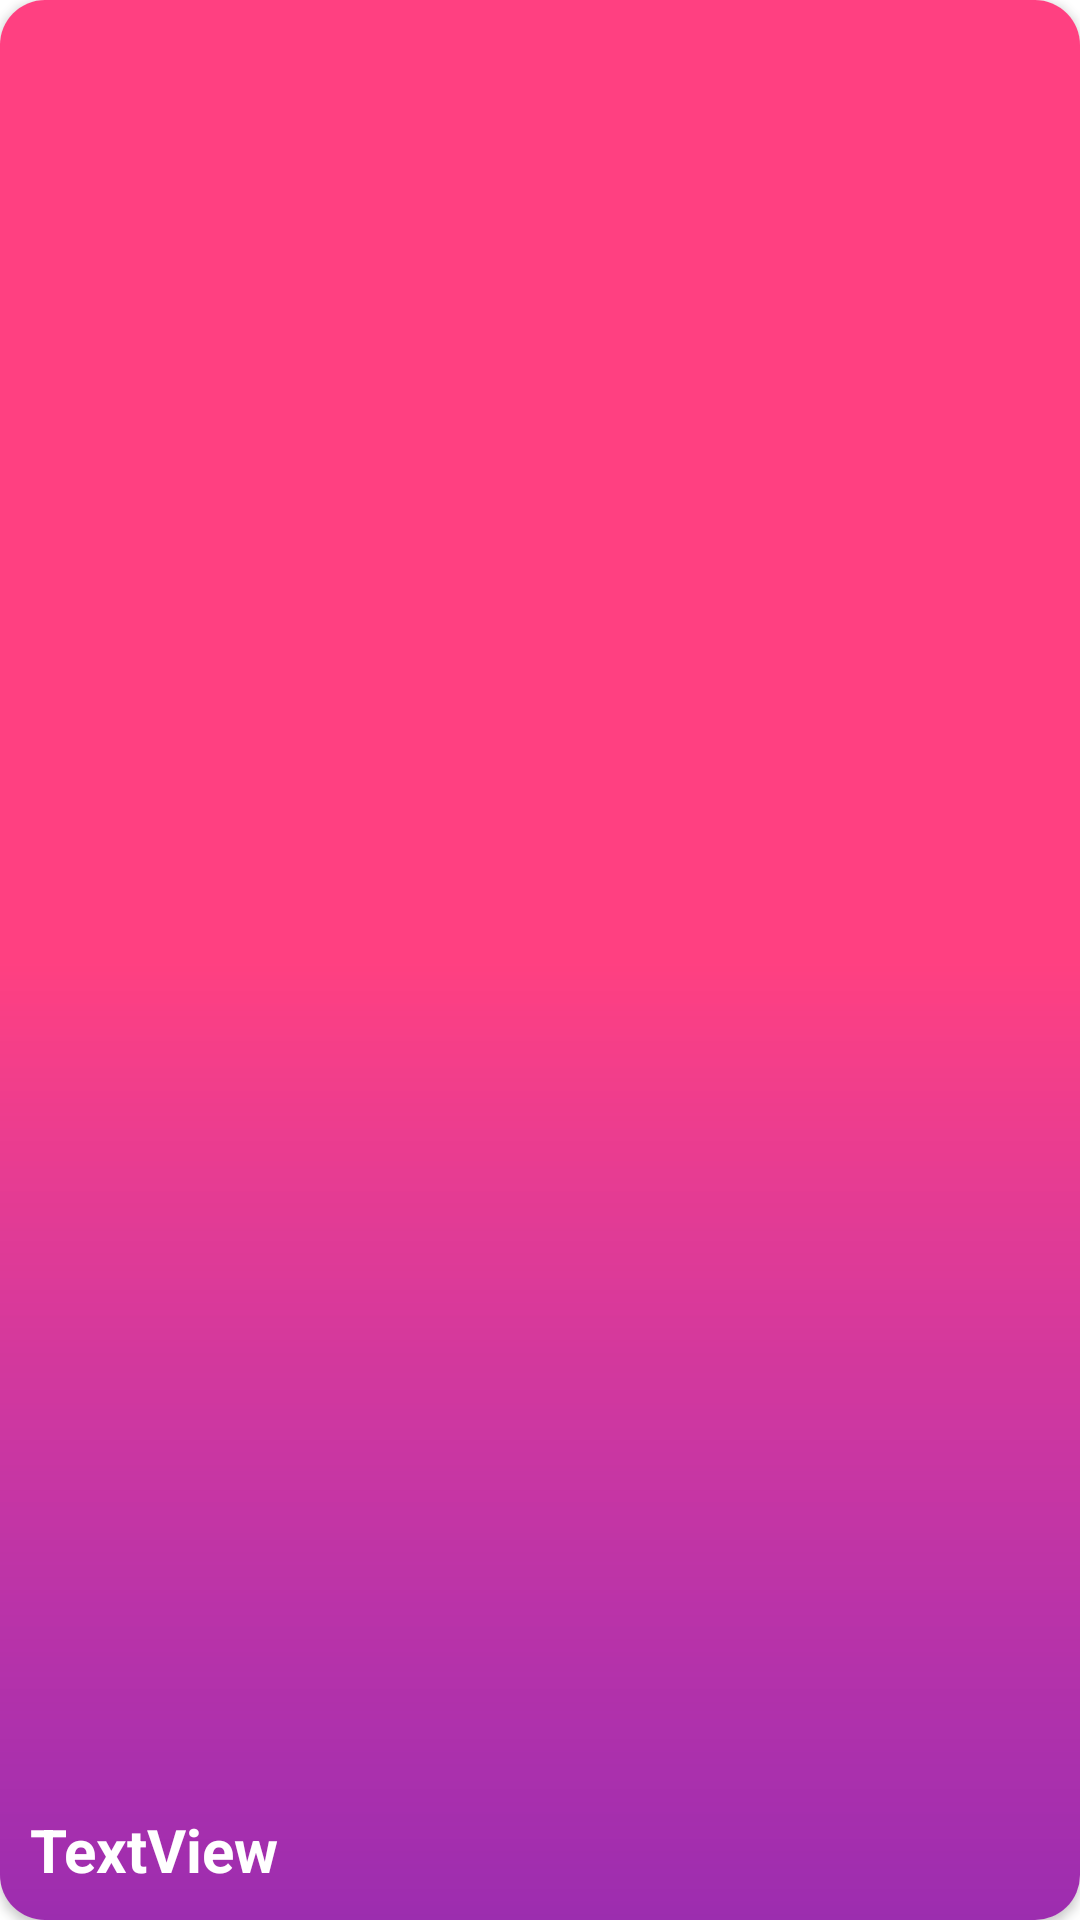

The Android layout XML behind this screen, and the referenced resources:
<!-- AndroidManifest.xml: application theme Theme.DishDiary -->
<!-- res/layout/card_category.xml -->
<?xml version="1.0" encoding="utf-8"?>
<androidx.cardview.widget.CardView xmlns:android="http://schemas.android.com/apk/res/android"
    xmlns:app="http://schemas.android.com/apk/res-auto"
    xmlns:tools="http://schemas.android.com/tools"
    android:id="@+id/cardView"
    android:layout_width="match_parent"
    android:layout_height="75dp"
    android:layout_margin="10dp"
    app:cardCornerRadius="15dp">


    <FrameLayout
        android:id="@+id/frameLayout"
        android:layout_width="match_parent"
        android:layout_height="match_parent"
        app:layout_constraintStart_toStartOf="parent"
        app:layout_constraintTop_toTopOf="parent">

        <androidx.constraintlayout.widget.ConstraintLayout
            android:layout_width="match_parent"
            android:layout_height="match_parent">

            <View
                android:id="@+id/view2"
                android:layout_width="0dp"
                android:layout_height="wrap_content"
                android:background="@drawable/gradient_3"
                app:layout_constraintBottom_toBottomOf="parent"
                app:layout_constraintEnd_toEndOf="parent"
                app:layout_constraintStart_toStartOf="parent"
                app:layout_constraintTop_toTopOf="parent" />

            <ImageView
                android:id="@+id/imgCategory"
                android:layout_width="wrap_content"
                android:layout_height="wrap_content"
                app:layout_constraintEnd_toEndOf="parent"
                app:layout_constraintTop_toTopOf="parent"
                tools:srcCompat="@tools:sample/backgrounds/scenic" />

            <View
                android:id="@+id/view"
                android:layout_width="0dp"
                android:layout_height="wrap_content"
                android:background="@drawable/gradient_2"
                app:layout_constraintBottom_toBottomOf="parent"
                app:layout_constraintEnd_toEndOf="parent"
                app:layout_constraintHorizontal_bias="0.0"
                app:layout_constraintStart_toStartOf="parent"
                app:layout_constraintTop_toTopOf="parent"
                app:layout_constraintVertical_bias="1.0" />

            <TextView
                android:id="@+id/txtCategName"
                android:layout_width="wrap_content"
                android:layout_height="wrap_content"
                android:layout_marginStart="10dp"
                android:layout_marginBottom="10dp"
                android:text="TextView"
                android:textColor="@color/white"
                android:textSize="20sp"
                android:textStyle="bold"
                app:layout_constraintBottom_toBottomOf="@+id/view2"
                app:layout_constraintStart_toStartOf="@+id/view2" />

        </androidx.constraintlayout.widget.ConstraintLayout>

    </FrameLayout>

</androidx.cardview.widget.CardView>
<!-- resources referenced by this layout -->
<resources>
  <color name="white">#FFFFFFFF</color>
  <!-- drawable gradient_2 (drawable) -->
  <?xml version="1.0" encoding="utf-8"?>
  <layer-list xmlns:android="http://schemas.android.com/apk/res/android">
      <item>
          <shape android:shape="rectangle">
              <gradient
                  android:angle="-135"
                  android:startColor="#00000000"
                  android:centerColor="#00000000"
                  android:endColor="#4d000000"
                  android:type="linear" />
          </shape>
      </item>
  </layer-list>
  <!-- drawable gradient_3 (drawable) -->
  <?xml version="1.0" encoding="utf-8"?>
  <layer-list xmlns:android="http://schemas.android.com/apk/res/android">
      <item>
          <shape android:shape="rectangle">
              <gradient
                  android:angle="-135"
                  android:startColor="#FF4081"
                  android:centerColor="#FF4081"
                  android:endColor="#E040FB"
                  android:type="linear" />
          </shape>
      </item>
  </layer-list>
  <style name="Theme.DishDiary" parent="Theme.MaterialComponents.DayNight.NoActionBar">
          
          <item name="colorPrimary">@color/purple_500</item>
          <item name="colorPrimaryVariant">@color/purple_700</item>
          <item name="colorOnPrimary">@color/white</item>
          
          <item name="colorSecondary">@color/teal_200</item>
          <item name="colorSecondaryVariant">@color/teal_700</item>
          <item name="colorOnSecondary">@color/black</item>
          
          <item name="android:statusBarColor">@color/black</item>
          
  
      </style>
  <color name="purple_500">#FF6200EE</color>
  <color name="purple_700">#FF3700B3</color>
  <color name="teal_200">#FF03DAC5</color>
  <color name="teal_700">#FF018786</color>
  <color name="black">#FF000000</color>
</resources>
